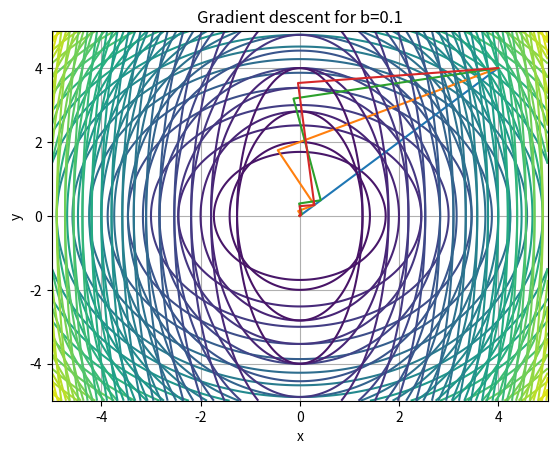

Recreate this plot in Python.
import numpy as np
import matplotlib.pyplot as plt


def f(x, y, b):
    return 0.5 * (x**2 + b * y**2)


def gradient(x, y, b):
    df_dx = x
    df_dy = b * y
    return np.array([df_dx, df_dy])


def gradient_descent(x_init, y_init, b, num_iterations):
    x_values = [x_init]
    y_values = [y_init]
    for _ in range(num_iterations):
        gradient_at_point = gradient(x_values[-1], y_values[-1], b)
        step_size = (x_values[-1]**2 + b**2 * y_values[-1]**2) / (x_values[-1]**2 + b**3 * y_values[-1]**2)
        next_x = x_values[-1] - step_size * gradient_at_point[0]
        next_y = y_values[-1] - step_size * gradient_at_point[1]
        x_values.append(next_x)
        y_values.append(next_y)
    return x_values, y_values


b_values = [1, 1/2, 1/5, 1/10]
num_iterations = 20
for b in b_values:
    x_values, y_values = gradient_descent(4, 4, b, num_iterations)
    x = np.linspace(-5, 5, 400)
    y = np.linspace(-5, 5, 400)
    X, Y = np.meshgrid(x, y)
    Z = f(X, Y, b)
    plt.contour(X, Y, Z, levels=20)
    plt.plot(x_values, y_values)
    plt.title(f'Gradient descent for b={b}')
    plt.xlabel('x')
    plt.ylabel('y')
    plt.grid(True)
    plt.show()
